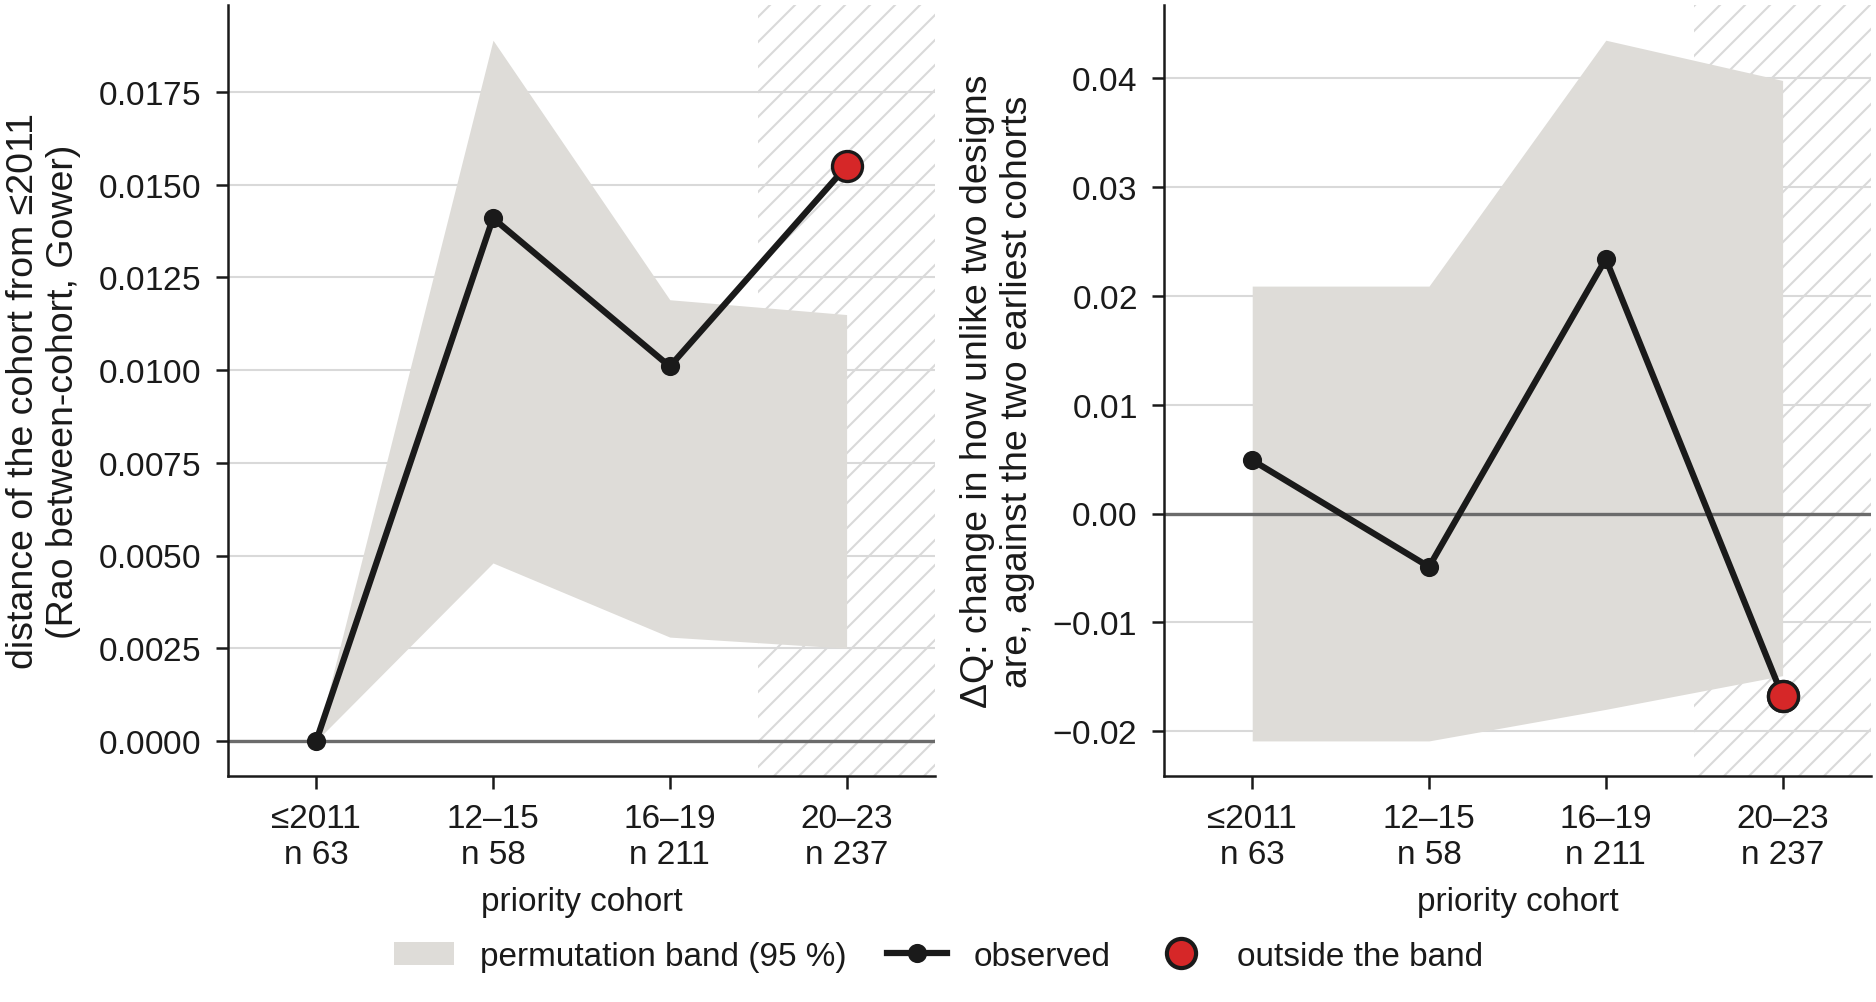

The file beside this chart, header and first rows:
cohort, aircraft, d_between, d_between_low, d_between_high, Q, Q of the earliest cohorts, ΔQ, ΔQ permutation low, ΔQ permutation high, below band
<= 2011, 63, 0.0, 0.0, 0.0, 0.5772, 0.5723, 0.0049, -0.0209, 0.0209, False
2012-15, 58, 0.0141, 0.0048, 0.0189, 0.5675, 0.5723, -0.0049, -0.0209, 0.0209, False
2016-19, 211, 0.0101, 0.0028, 0.0119, 0.5958, 0.5723, 0.0234, -0.018, 0.0435, False
2020-23, 237, 0.0155, 0.0025, 0.0115, 0.5555, 0.5723, -0.0168, -0.0149, 0.0398, True
